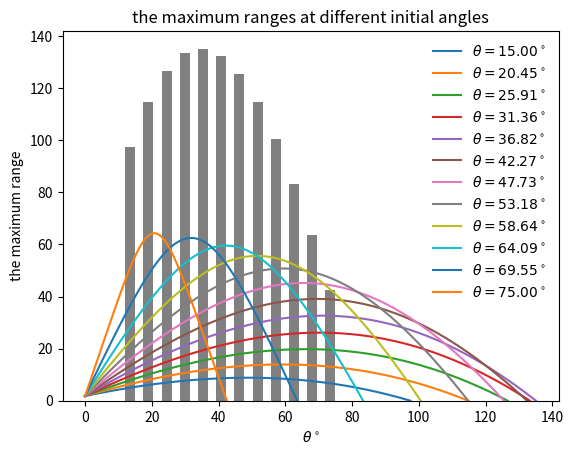

Python code for this plot:
import math
import matplotlib.pyplot as plt
# import modules above
g=9.8
omega=4000*math.pi/60
vd=35
v_wind=3
Delta=5
S0m=0.00041#it means s0/m
# B2m=0.00004
# y_zero=10000
# a=0.0065
# T0=300
# alpha=2.5
class baseball:
    def __init__(self,v0,theta,yFinal=0):
        self.x0=0
        self.y0=1.8
        self.yFinal=yFinal
        self.v0=v0
        self.Theta=theta
        self.theta=theta*math.pi/180
        self.vx0=self.v0*math.cos(self.theta)
        self.vy0=self.v0*math.sin(self.theta)
        self.dt=0.01
        return None
    
    def B2m(self,v):#it means B2/m
        return 0.0039+0.0058/(1+math.exp(v-vd/Delta))
    def F(self,vx,vy):
        vxy=math.sqrt(vx**2+vy**2)
        Fx=-self.B2m(vxy)*math.sqrt((vx-v_wind)**2+vy**2)*(vx-v_wind)-S0m*omega*vy
        Fy=-self.B2m(vxy)*math.sqrt((vx-v_wind)**2+vy**2)*vy+S0m*omega*vx
        return Fx,Fy
    def fly(self):
        self.X=[self.x0]
        self.Y=[self.y0]
        self.Vx=[self.vx0]
        self.Vy=[self.vy0]
        self.T=[0]
        while not (self.Y[-1]<self.yFinal and self.Vy[-1]<0):
            newVx=self.Vx[-1]+self.F(vx=self.Vx[-1],vy=self.Vy[-1])[0]*self.dt
            newVy=self.Vy[-1]-g*self.dt+self.F(self.Vx[-1],self.Vy[-1])[1]*self.dt
            self.Vx.append(newVx)
            self.Vy.append(newVy)
            meanVx=0.5*(self.Vx[-1]+self.Vx[-2])
            meanVy=0.5*(self.Vy[-1]+self.Vy[-2])
#            meanV=math.sqrt(meanVx**2+meanVy**2) # not used in Cannon0 because there is no air drag
            newX=self.X[-1]+meanVx*self.dt
            newY=self.Y[-1]+meanVy*self.dt
            self.X.append(newX)
            self.Y.append(newY)
        # fix the final landing coordinate        
#        r=-self.Y[-2]/self.Y[-1]
        self.X[-1]=((self.Y[-2]-self.yFinal)*self.X[-1]+(self.yFinal-self.Y[-1])*self.X[-2])/(self.Y[-2]-self.Y[-1])
        self.Y[-1]=self.yFinal
        return 0
    # get the final distance shells can reach

        
# select the angle casting the largest distance
import numpy as np

theta=np.linspace(15,75,12)
f=[]
for i in range (len(theta)):
    k=baseball(40,theta[i],0)
    k.fly()
    plt.plot(k.X,k.Y,label=r'$\theta=%.2f^\circ$'%theta[i])
    plt.xlabel('x/m')
    plt.ylabel('y/m')
    plt.title('the trajectory at different initial angles')
    plt.legend(loc='best',frameon=False)
    f.append(k.X[-1])
    
plt.show()

phi=np.linspace(13.5,73.5,12)
width=3
plt.bar(phi,f,width,color='gray')
plt.xlabel(r'$\theta^\circ$')
plt.ylabel('the maximum range')
plt.title('the maximum ranges at different initial angles')
plt.show()

